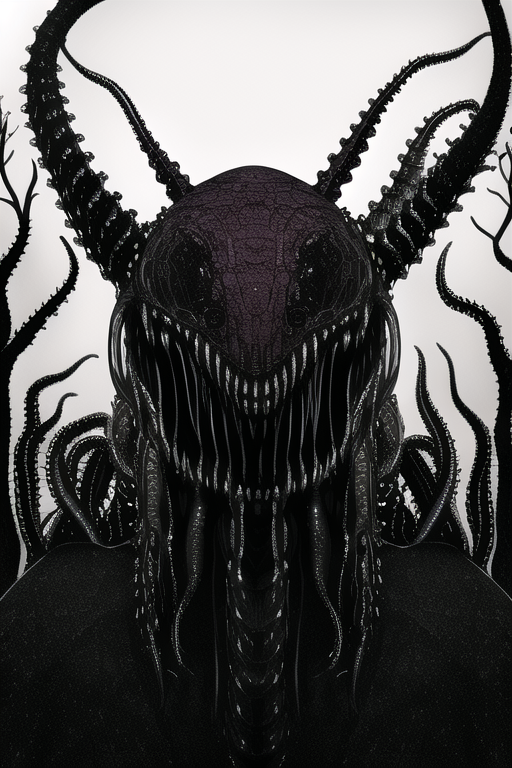
Generation parameters embedded in this image by NovelAI (PNG 'Description' and 'Comment' text chunks):
masterpiece, best quality, lovecraftian horror
{"steps":28,"sampler":"k_euler_ancestral","seed":501658101,"strength":0.69,"noise":0.667,"scale":11.0,"uc":"nsfw, lowres, bad anatomy, bad hands, text, error, missing fingers, extra digit, fewer digits, cropped, worst quality, low quality, normal quality, jpeg artifacts, signature, watermark, username, blurry"}